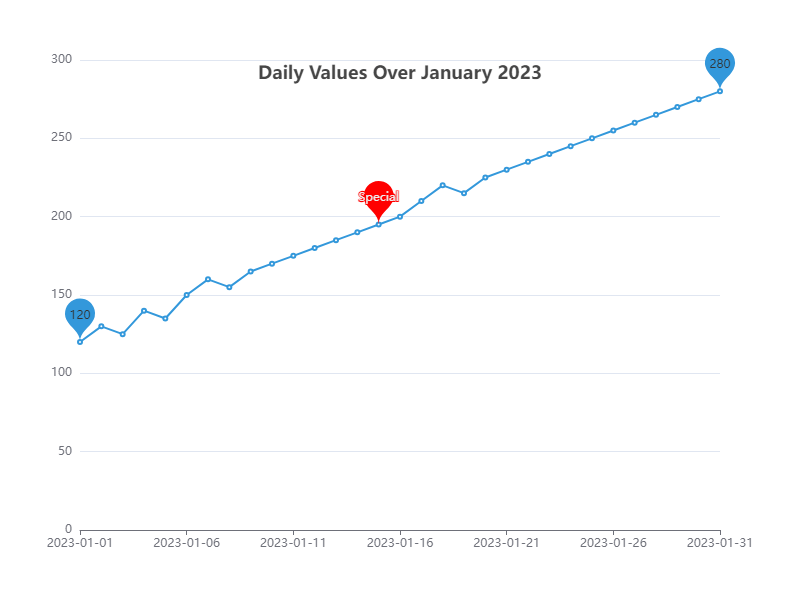

Data behind this chart, as committed beside it:
Date, Value
2023-01-01, 120
2023-01-02, 130
2023-01-03, 125
2023-01-04, 140
2023-01-05, 135
2023-01-06, 150
2023-01-07, 160
2023-01-08, 155
2023-01-09, 165
2023-01-10, 170
2023-01-11, 175
2023-01-12, 180
2023-01-13, 185
2023-01-14, 190
2023-01-15, 195
2023-01-16, 200
2023-01-17, 210
2023-01-18, 220
2023-01-19, 215
2023-01-20, 225
2023-01-21, 230
2023-01-22, 235
2023-01-23, 240
2023-01-24, 245
2023-01-25, 250
2023-01-26, 255
2023-01-27, 260
2023-01-28, 265
2023-01-29, 270
2023-01-30, 275
2023-01-31, 280
